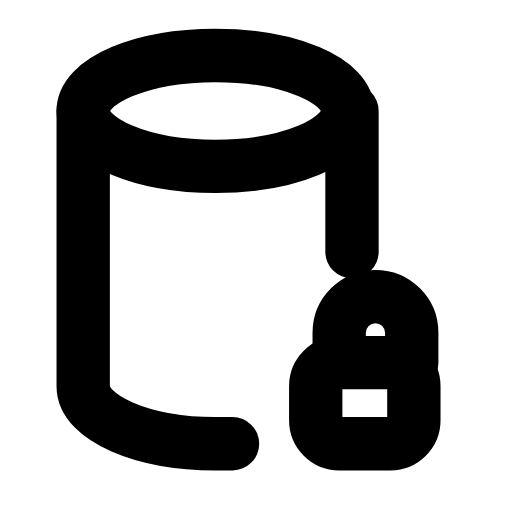
t = 0.00 s
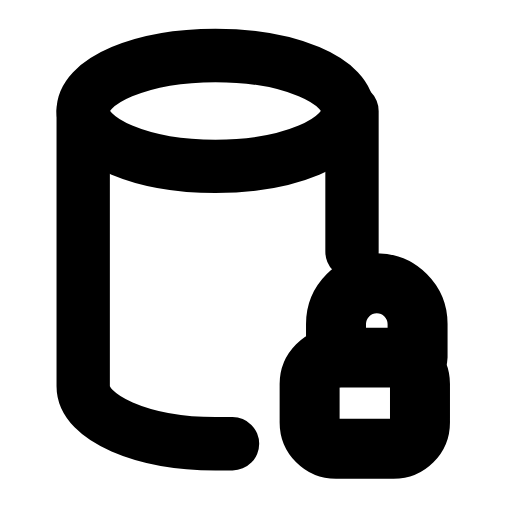
t = 0.22 s
t = 0.49 s: frame unchanged from t = 0.00 s, image omitted
t = 0.68 s: frame unchanged from t = 0.00 s, image omitted
t = 0.93 s: frame unchanged from t = 0.00 s, image omitted
t = 1.17 s: frame unchanged from t = 0.00 s, image omitted

The animated SVG that drew these frames (rendered in a browser with its animation timeline set to each time). Animation: 1 SMIL element (animateTransform=1); one cycle of 1.40 s, repeats indefinitely.

<svg xmlns="http://www.w3.org/2000/svg" width="24" height="24" viewBox="0 0 24 24" fill="none"><ellipse stroke="currentColor" stroke-width="2.5" stroke-linecap="round" stroke-linejoin="round" fill="none" cx="10.1" cy="5.2" rx="6.2" ry="2.6"></ellipse><path stroke="currentColor" stroke-width="2.5" stroke-linecap="round" stroke-linejoin="round" fill="none" d="M3.9 5.2L3.9 18.1C3.9 19.6 6.7 20.8 10.1 20.8L10.9 20.8M16.5 5.2L16.5 11.8"></path><g transform="translate(17.1 18.9)"><g><animateTransform attributeName="transform" type="scale" values="1;1;1.15;1;1;1;1;1.15;1;1;1" keyTimes="0;0.135;0.225;0.315;0.45;0.6;0.69;0.75;0.81;0.9;1" dur="1.4s" repeatCount="indefinite" calcMode="spline" keySplines="0.16 1 0.3 1;0.16 1 0.3 1;0.16 1 0.3 1;0.16 1 0.3 1;0.16 1 0.3 1;0.16 1 0.3 1;0.16 1 0.3 1;0.16 1 0.3 1;0.16 1 0.3 1;0.16 1 0.3 1"/><g transform="translate(-17.1 -18.9)"><g><rect stroke="currentColor" stroke-width="2.5" stroke-linecap="round" stroke-linejoin="round" fill="none" x="14.8" y="17" width="4.6" height="3.8" rx="1.1"></rect><path stroke="currentColor" stroke-width="2.5" stroke-linecap="round" stroke-linejoin="round" fill="none" d="M15.9 17L15.9 15.6A1.7 1.7 0 0 1 19.3 15.6L19.3 17"></path></g></g></g></g></svg>
